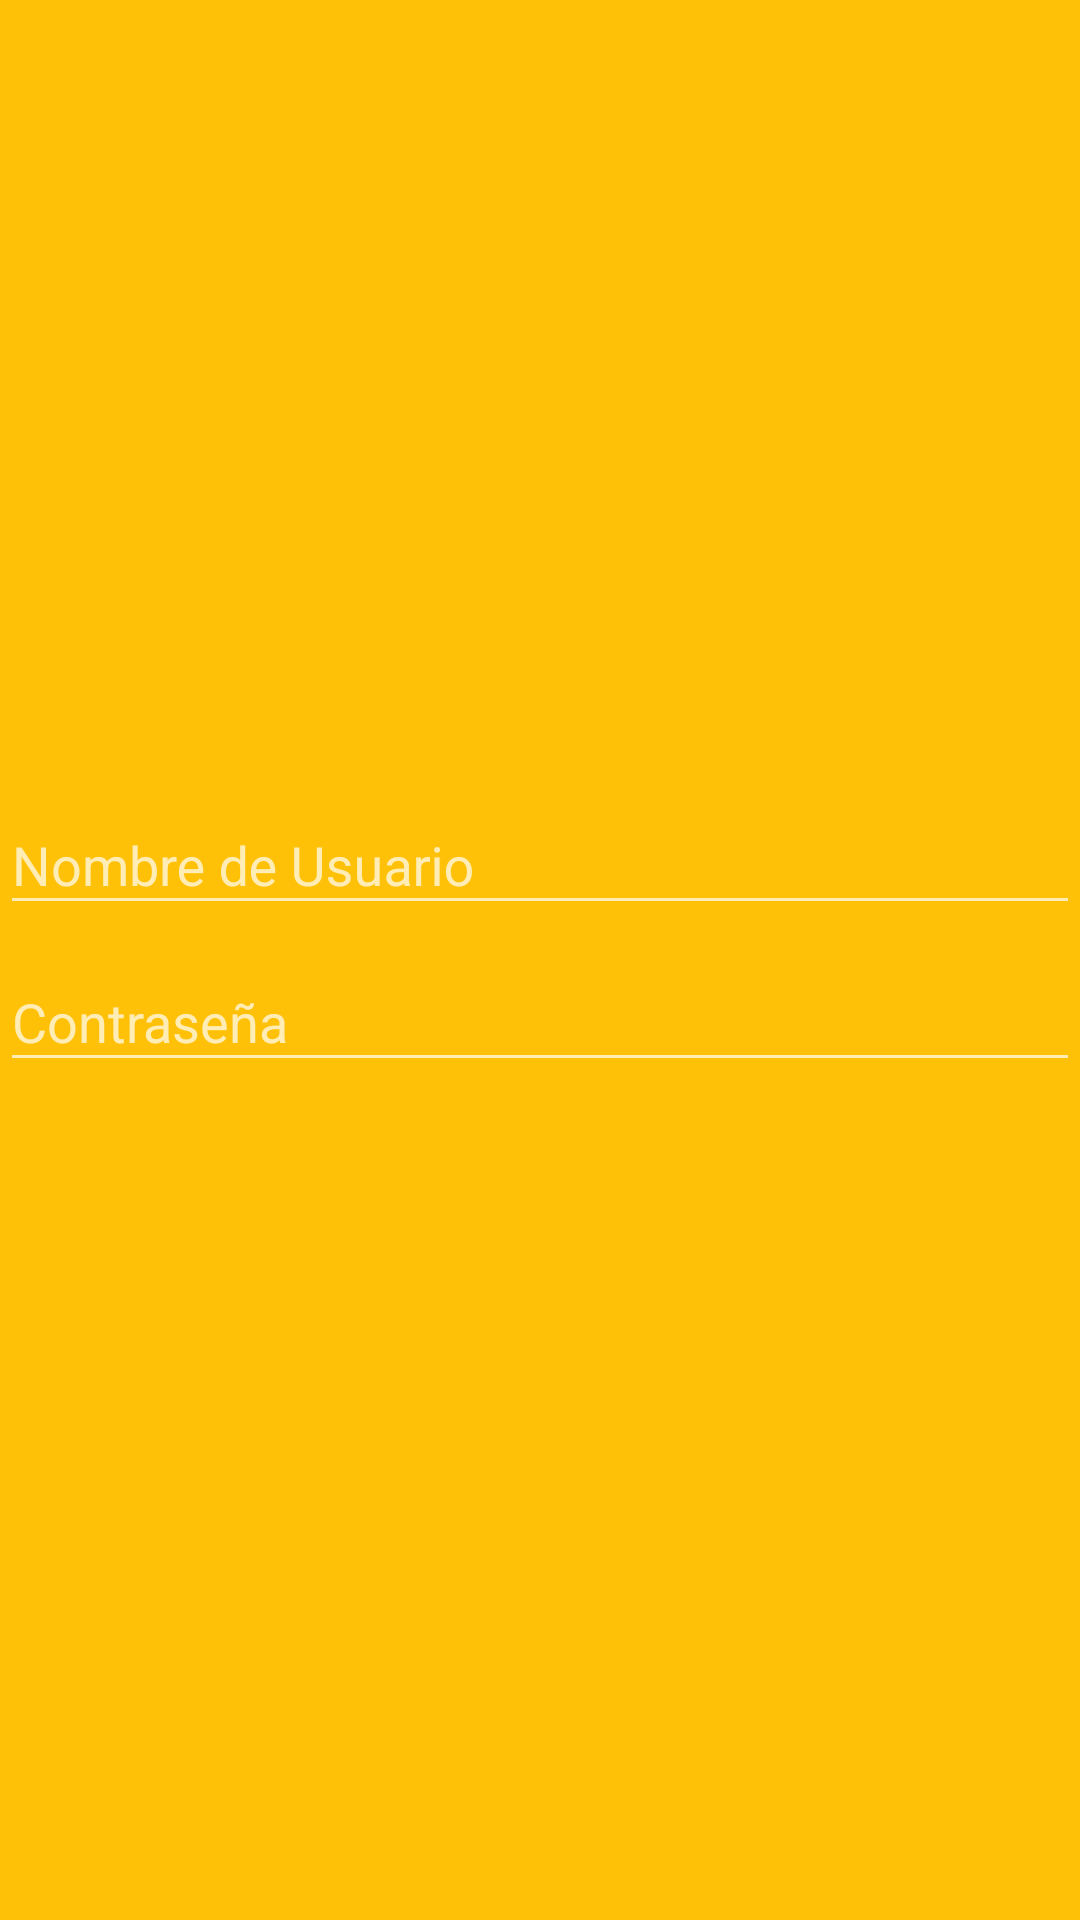

Layout XML and referenced resources for this Android screen:
<!-- AndroidManifest.xml: application theme Theme.AppCompat.NoActionBar -->
<!-- res/layout/activity_login.xml -->
<?xml version="1.0" encoding="utf-8"?>
<androidx.coordinatorlayout.widget.CoordinatorLayout xmlns:android="http://schemas.android.com/apk/res/android"
    xmlns:app="http://schemas.android.com/apk/res-auto"
    xmlns:tools="http://schemas.android.com/tools"
    android:layout_width="match_parent"
    android:layout_height="match_parent"
    android:background="@color/colorPrimary"
    tools:context=".LoginActivity">

    <LinearLayout

        android:layout_width="match_parent"
        android:layout_height="match_parent"
        android:orientation="vertical"
        android:weightSum="1">

        <RelativeLayout
            android:layout_width="match_parent"
            android:layout_height="match_parent"
            android:layout_weight="0.6">
            <ImageView
                android:layout_margin="60dp"
                android:layout_width="wrap_content"
                android:layout_height="wrap_content"
                android:src="@drawable/infogram"></ImageView>
        </RelativeLayout>

        <LinearLayout
            android:layout_width="match_parent"
            android:layout_height="match_parent"
            android:orientation="vertical"
            android:layout_weight="0.4">
            <com.google.android.material.textfield.TextInputLayout
                android:layout_width="match_parent"
                android:layout_height="wrap_content">
                <com.google.android.material.textfield.TextInputEditText
                    android:layout_width="match_parent"
                    android:layout_height="wrap_content"
                    android:inputType="text"
                    android:hint="@string/nombre_de_usuario">

                </com.google.android.material.textfield.TextInputEditText>
            </com.google.android.material.textfield.TextInputLayout>
            <com.google.android.material.textfield.TextInputLayout
                android:layout_width="match_parent"
                android:layout_height="wrap_content">
                <com.google.android.material.textfield.TextInputEditText
                    android:layout_width="match_parent"
                    android:layout_height="wrap_content"
                    android:inputType="textPassword"
                    android:hint="@string/contrasena">

                </com.google.android.material.textfield.TextInputEditText>
            </com.google.android.material.textfield.TextInputLayout>
        </LinearLayout>
    </LinearLayout>

</androidx.coordinatorlayout.widget.CoordinatorLayout>
<!-- resources referenced by this layout -->
<resources>
  <color name="colorPrimary">#FFC107</color>
  <string name="contrasena">Contraseña</string>
  <string name="nombre_de_usuario">Nombre de Usuario</string>
</resources>
